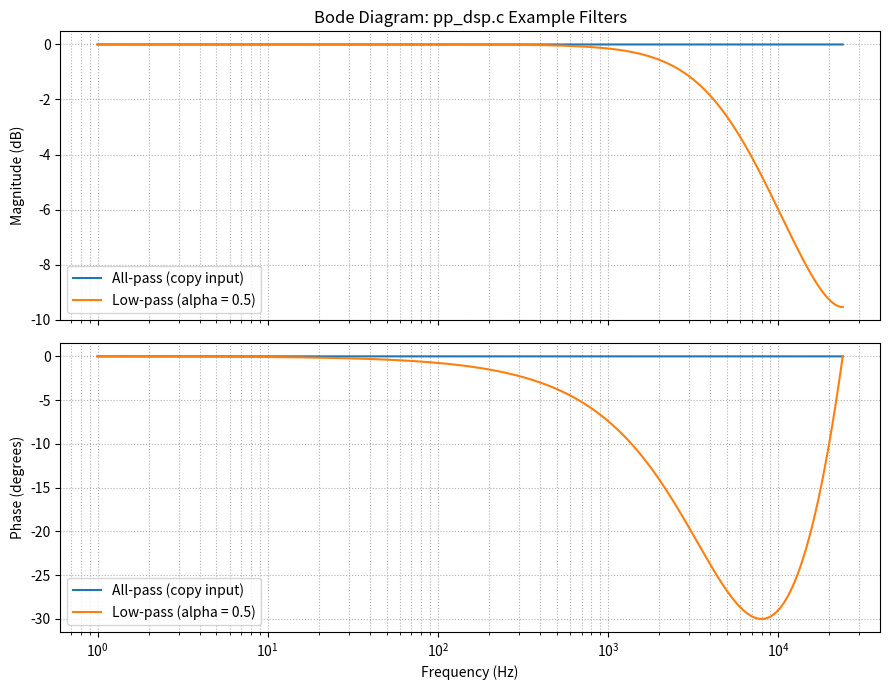

This chart was generated by the following Python code:
#!/usr/bin/env python3
"""Plot Bode diagrams for the simple filters in Core/Src/pp_dsp.c."""

import argparse
from pathlib import Path

import matplotlib.pyplot as plt
import numpy as np


DEFAULT_SAMPLE_RATE_HZ = 48_000.0
DEFAULT_ALPHA = 0.5


def all_pass_response(frequency_hz):
    """Return the response of all_pass_filter(), which copies its input."""
    return np.ones_like(frequency_hz, dtype=np.complex128)


def low_pass_response(frequency_hz, sample_rate_hz, alpha):
    """Return the response of y[n] = alpha*x[n] + (1-alpha)*y[n-1]."""
    angular_frequency = 2.0 * np.pi * frequency_hz / sample_rate_hz
    return alpha / (1.0 - (1.0 - alpha) * np.exp(-1j * angular_frequency))


def parse_arguments():
    parser = argparse.ArgumentParser(
        description="Plot Bode diagrams for the pp_dsp.c example filters."
    )
    parser.add_argument(
        "--sample-rate",
        type=float,
        default=DEFAULT_SAMPLE_RATE_HZ,
        help="sample rate in Hz (default: %(default).0f)",
    )
    parser.add_argument(
        "--alpha",
        type=float,
        default=DEFAULT_ALPHA,
        help="low-pass alpha coefficient from pp_dsp.c (default: %(default)s)",
    )
    parser.add_argument(
        "--min-frequency",
        type=float,
        default=1.0,
        help="lowest plotted frequency in Hz (default: %(default)s)",
    )
    parser.add_argument(
        "--output",
        type=Path,
        help="save the plot to this file",
    )
    parser.add_argument(
        "--no-show",
        action="store_true",
        help="do not open an interactive plot window",
    )
    arguments = parser.parse_args()

    if arguments.sample_rate <= 0.0:
        parser.error("--sample-rate must be positive")
    if not 0.0 < arguments.alpha <= 1.0:
        parser.error("--alpha must be greater than 0 and no more than 1")
    if not 0.0 < arguments.min_frequency < arguments.sample_rate / 2.0:
        parser.error("--min-frequency must be between 0 and the Nyquist frequency")

    return arguments


def plot_bode(frequency_hz, responses):
    figure, (magnitude_axis, phase_axis) = plt.subplots(
        2, 1, figsize=(9, 7), sharex=True
    )

    for label, response in responses.items():
        magnitude_db = 20.0 * np.log10(np.maximum(np.abs(response), np.finfo(float).tiny))
        phase_degrees = np.degrees(np.unwrap(np.angle(response)))
        magnitude_axis.semilogx(frequency_hz, magnitude_db, label=label)
        phase_axis.semilogx(frequency_hz, phase_degrees, label=label)

    magnitude_axis.set_title("Bode Diagram: pp_dsp.c Example Filters")
    magnitude_axis.set_ylabel("Magnitude (dB)")
    phase_axis.set_xlabel("Frequency (Hz)")
    phase_axis.set_ylabel("Phase (degrees)")

    for axis in (magnitude_axis, phase_axis):
        axis.grid(True, which="both", linestyle=":")
        axis.legend()

    figure.tight_layout()
    return figure


def main():
    arguments = parse_arguments()
    frequency_hz = np.geomspace(
        arguments.min_frequency, arguments.sample_rate / 2.0, num=2_000
    )
    responses = {
        "All-pass (copy input)": all_pass_response(frequency_hz),
        f"Low-pass (alpha = {arguments.alpha:g})": low_pass_response(
            frequency_hz, arguments.sample_rate, arguments.alpha
        ),
    }
    figure = plot_bode(frequency_hz, responses)

    if arguments.output is not None:
        arguments.output.parent.mkdir(parents=True, exist_ok=True)
        figure.savefig(arguments.output, dpi=160)
        print(f"Saved Bode diagram to {arguments.output}")

    if not arguments.no_show:
        plt.show()


if __name__ == "__main__":
    main()
